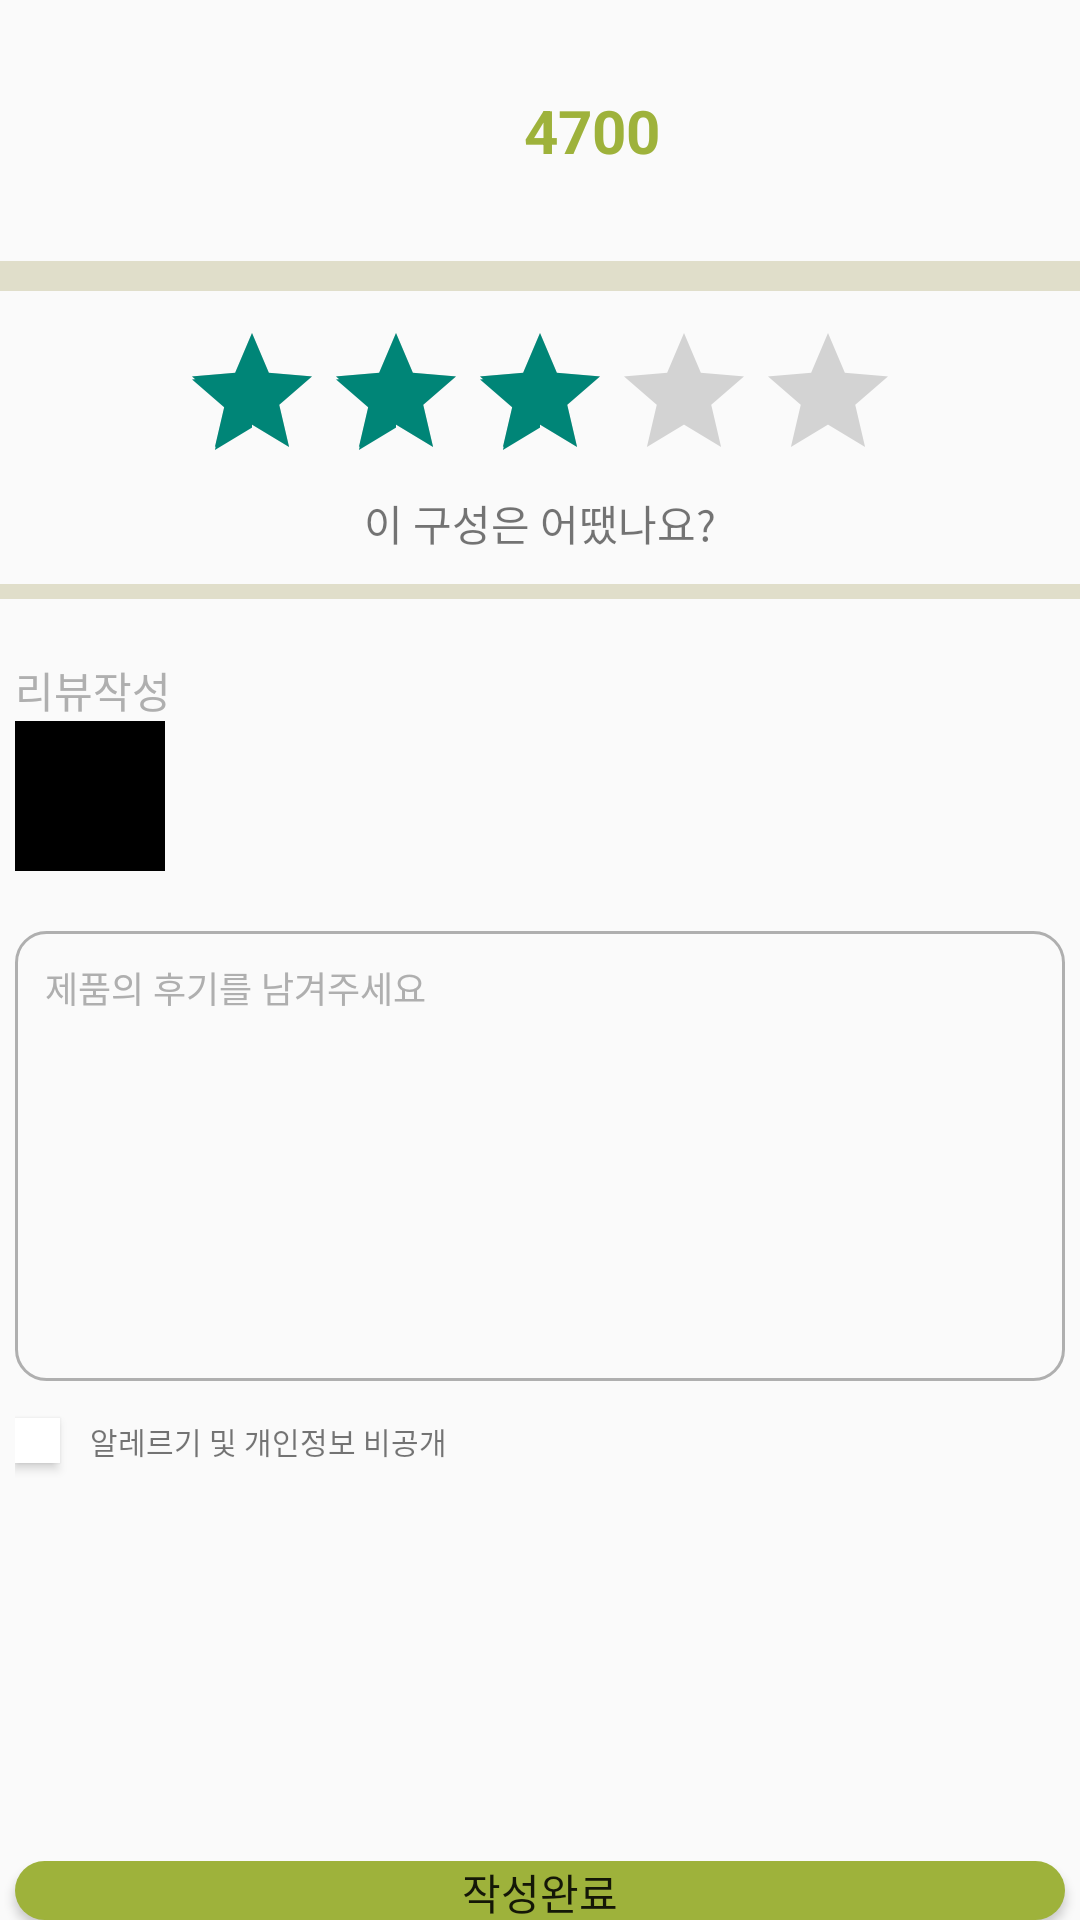

Android layout source for this screen:
<!-- AndroidManifest.xml: application theme Theme.Kamja2 -->
<!-- res/layout/activity_review.xml -->
<LinearLayout xmlns:android="http://schemas.android.com/apk/res/android"
    xmlns:app="http://schemas.android.com/apk/res-auto"
    xmlns:tools="http://schemas.android.com/tools"
    android:layout_width="match_parent"
    android:layout_height="match_parent"
    android:orientation="vertical"
    tools:context=".ReviewActivity">


    <LinearLayout
        android:layout_width="match_parent"
        android:layout_height="wrap_content"
        android:gravity="center"
        android:paddingVertical="20dp">

        <ImageView
            android:layout_width="35dp"
            android:layout_height="35dp"
            android:src="@drawable/google_logo"
            android:scaleType="centerCrop"

            />

        <TextView
            android:id="@+id/recipe"
            android:layout_width="wrap_content"
            android:layout_height="wrap_content"

            android:padding="10dp"
            android:text="4700"
            android:textAlignment="center"
            android:textSize="20dp"
            android:textStyle="bold"
            android:textColor="#9EB23B"

            />

    </LinearLayout>

    <LinearLayout
        android:layout_width="match_parent"
        android:layout_height="10dp"
        android:background="#E0DECA"

        />


    <LinearLayout
        android:layout_width="match_parent"
        android:layout_height="wrap_content"
        android:gravity="center"
        android:paddingVertical="10dp"
        android:orientation="vertical">


        <RatingBar
            android:outlineSpotShadowColor="@color/black"
            android:id="@+id/ratingBar"
            android:layout_width="wrap_content"
            android:layout_height="wrap_content"
            android:numStars="5"
            android:rating="3"
            android:stepSize="1"

            app:layout_constraintBottom_toTopOf="@id/image_box"
            app:layout_constraintEnd_toEndOf="parent"
            app:layout_constraintStart_toStartOf="parent"
            app:layout_constraintTop_toBottomOf="@id/recipe" />

            <TextView
                android:layout_width="wrap_content"
                android:layout_height="wrap_content"
                android:text="이 구성은 어땠나요?"/>

    </LinearLayout>

    <LinearLayout
        android:layout_width="match_parent"
        android:layout_height="5dp"
        android:background="#E0DECA"

        />
    <LinearLayout
        android:layout_width="match_parent"
        android:layout_height="wrap_content"
        android:paddingVertical="20dp"
        android:gravity="center">

        <LinearLayout
            android:id="@+id/image_box"
            android:layout_width="350dp"
            android:layout_height="wrap_content"
            android:orientation="vertical"
            android:gravity="start"
            >

            <TextView
                android:layout_width="wrap_content"
                android:layout_height="wrap_content"
                android:text="리뷰작성"
                android:textColor="#AFAFAF"/>


            <ImageView
                android:id="@+id/image"
                android:layout_width="50dp"
                android:layout_height="50dp"
                android:background="#000000"
                android:scaleType="centerCrop"

                />

            <EditText
                android:id="@+id/content"
                android:layout_width="match_parent"
                android:layout_height="150dp"
                android:textSize="12dp"
                android:textColorHint="#AFAFAF"
                android:hint="제품의 후기를 남겨주세요"
                android:gravity="top|start"
                android:inputType="textMultiLine"
                android:padding="10dp"
                android:background="@drawable/review_border"
                android:layout_marginTop="20dp"

                />

            <LinearLayout
                android:layout_width="match_parent"
                android:layout_height="40dp"
                android:orientation="horizontal"
                android:gravity="center_vertical"
                >

                <Button
                    android:id="@+id/checkbox"
                    android:layout_width="15dp"
                    android:layout_height="15dp"
                    android:layout_marginEnd="10dp"

                    android:background="#FFFFFF"/>

                <TextView
                    android:layout_width="wrap_content"
                    android:layout_height="wrap_content"
                    android:text="알레르기 및 개인정보 비공개"
                    android:textSize="10dp"
                    />
            </LinearLayout>



        </LinearLayout>
    </LinearLayout>

    <LinearLayout
        android:layout_width="match_parent"
        android:layout_height="wrap_content"
        android:layout_marginTop="100dp"
        android:gravity="center">

        <Button
            android:layout_width="350dp"
            android:layout_height="wrap_content"
            android:text="작성완료"
            android:background="@drawable/review_button"/>
    </LinearLayout>







</LinearLayout>
<!-- resources referenced by this layout -->
<resources>
  <color name="black">#FF000000</color>
  <!-- drawable review_border (drawable) -->
  <?xml version="1.0" encoding="utf-8"?>
  <shape xmlns:android="http://schemas.android.com/apk/res/android">
  
      <stroke android:width="1dp" android:color="#AFAFAF"/>
      <corners android:radius="10dp"/>
  </shape>
  <!-- drawable review_button (drawable) -->
  <?xml version="1.0" encoding="UTF-8" ?>
  <shape xmlns:android="http://schemas.android.com/apk/res/android">
      <solid android:color="#9EB23B"/>
      <corners android:radius="10dp"/>
  </shape>
  <style name="Theme.Kamja2" parent="Base.Theme.Kamja2" />
  <style name="Base.Theme.Kamja2" parent="Theme.AppCompat.Light.DarkActionBar">
          
          
      </style>
</resources>
